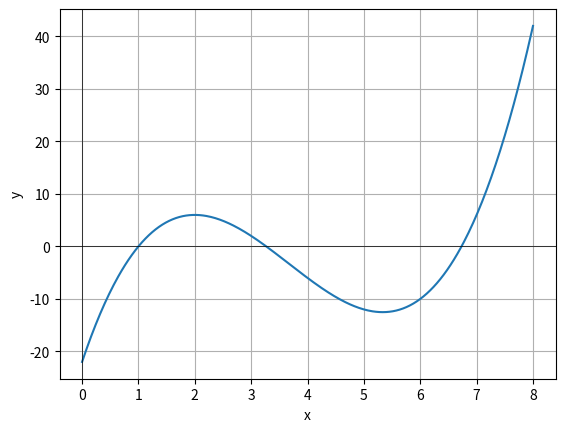

Generate this figure with matplotlib:
" Plot the polynomial function used in the bisection method. "


import matplotlib.pyplot as plt
import numpy as np


def polynomial_function(x):
    """
    Define a polynomial function.

    Args:
    x (float or array-like): The variable of the polynomial.

    Returns:
    float or array-like: The value of the polynomial at `x`.
    """
    return x**3 - 11 * x**2 + 32 * x - 22


# Generating x values within the range [0, 8] with a total of 400 points for smooth plotting
x_values = np.linspace(0, 8, 400)
# Calculating the corresponding y values using the polynomial function
y_values = polynomial_function(x_values)

# Plotting the polynomial function
plt.plot(x_values, y_values)

# Adding horizontal and vertical lines at y=0 and x=0
plt.axhline(0, color="black", linewidth=0.5)
plt.axvline(0, color="black", linewidth=0.5)

# Setting the labels for the axes
plt.xlabel("x")
plt.ylabel("y")

plt.grid(True)

plt.show()
